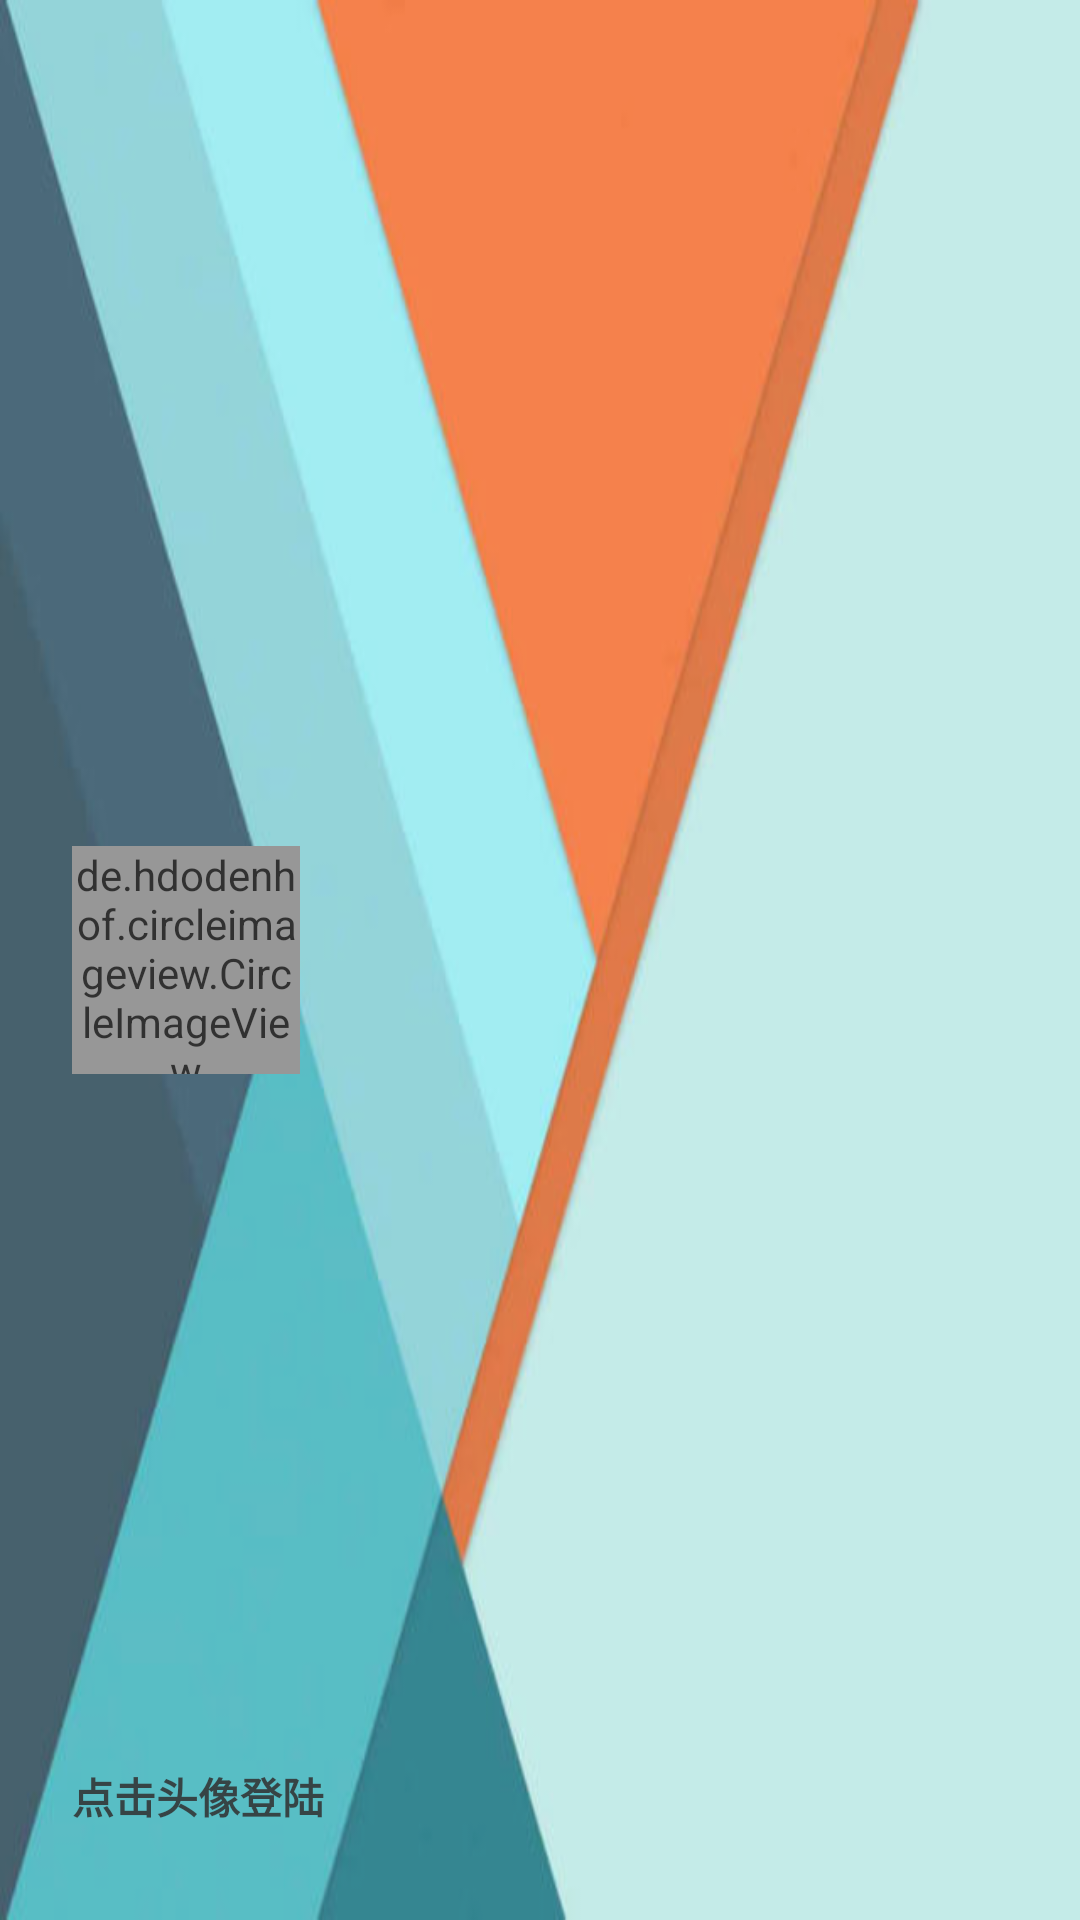

Here is an Android app screen rendered from its layout file. Give the layout XML and the strings, colors and styles it references.
<!-- AndroidManifest.xml: application theme AppTheme -->
<!-- res/layout/drawer_header.xml -->
<?xml version="1.0" encoding="utf-8"?>
<RelativeLayout android:id="@+id/drawer_header"
                xmlns:android="http://schemas.android.com/apk/res/android"
                android:layout_width="match_parent"
                android:layout_height="190dp"
                android:alpha="0.8"
                android:background="@drawable/img_drawer_header"
                android:orientation="vertical">

    <de.hdodenhof.circleimageview.CircleImageView
        android:id="@+id/profile_image"
        android:layout_width="76dp"
        android:layout_height="76dp"
        android:layout_alignParentLeft="true"
        android:layout_alignParentStart="true"
        android:layout_centerVertical="true"
        android:layout_marginLeft="24dp"
        android:layout_marginStart="24dp"
        android:src="@drawable/portrait_black"/>

    <TextView
        android:id="@+id/username"
        style="@style/TextAppearance.AppCompat.Title"
        android:layout_width="wrap_content"
        android:layout_height="wrap_content"
        android:layout_above="@+id/email"
        android:layout_alignLeft="@+id/profile_image"
        android:layout_alignStart="@+id/profile_image"
        android:gravity="start"
        android:paddingBottom="4dp"
        android:text="@string/tip_drawer_login"
        android:textSize="14sp"
        android:textStyle="bold"/>

    <TextView
        android:id="@+id/email"
        style="@style/TextAppearance.AppCompat.Title"
        android:layout_width="wrap_content"
        android:layout_height="wrap_content"
        android:layout_alignLeft="@+id/username"
        android:layout_alignParentBottom="true"
        android:layout_alignStart="@+id/username"
        android:layout_marginBottom="8dp"
        android:gravity="start"
        android:textSize="14sp"/>
</RelativeLayout>
<!-- resources referenced by this layout -->
<resources>
  <!-- drawable img_drawer_header: jpg bitmap (drawable, 19977 bytes) -->
  <!-- drawable portrait_black: png bitmap (drawable-xhdpi, 2746 bytes) -->
  <string name="tip_drawer_login">点击头像登陆</string>
  <style name="AppTheme" parent="AppTheme.Base">
  
      </style>
  <style name="AppTheme.Base" parent="@style/Theme.AppCompat.Light.DarkActionBar">
          <item name="windowNoTitle">true</item>
          <item name="windowActionBar">false</item>
          <item name="colorPrimary">@color/colorPrimary</item>
          <item name="colorPrimaryDark">@color/colorPrimaryDark</item>
          <item name="colorAccent">@color/colorAccent</item>
          <item name="android:actionMenuTextColor">@color/white</item>
      </style>
  <color name="colorPrimary">#8BC34A</color>
  <color name="colorPrimaryDark">#33691E</color>
  <color name="colorAccent">#FF9800</color>
  <color name="white">#ffffff</color>
</resources>
